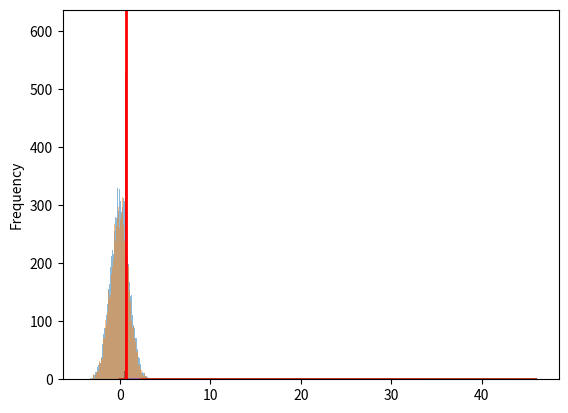

Source code (Python): (Note: this script raises an exception after producing the figure.)
import random
import numpy as np
import pandas as pd
import matplotlib.pyplot as plt
import scipy.stats as sc


l = []
n2 = 10000

mean1 = 1
mean2 = 1  # H_0 respected
sd1 = 2
sd2 = 3

for i in range(n2):
    n = 1000
    gauss1 = pd.Series(np.random.normal(mean1, sd1, n))
    gauss2 = pd.Series(np.random.normal(mean2, sd2, n))

    diff = gauss1.mean() - gauss2.mean()
    l.append(diff)

diff_distr = (pd.Series(l) * np.sqrt(n) / np.sqrt(sd1**2 + sd2**2))
diff_distr.plot(kind='hist', bins=100, alpha=0.5)
pd.Series(np.random.normal(0, 1, n2)).plot(kind='hist', bins=100, alpha=0.5)

plt.show()

fin = 0.8
l1 = []
l2 = []
for theta in np.arange(0.33, fin, 0.01):
    tau = 1.0
    p = theta ** tau
    as_var = ((theta ** (2 - 2 * tau)) / (tau ** 2)) * (p * (1 - p))
    l1.append(as_var)

    tau = 2.0
    p = theta ** tau
    as_var = ((theta ** (2 - 2 * tau)) / (tau ** 2)) * (p * (1 - p))
    l2.append(as_var)

pd.Series(l1).plot()
pd.Series(l2).plot()

d = {}
for tau in [0.8, 0.9, 1.0, 1.1, 1.2, 1.3, 1.4, 1.5, 1.6, 1.7, 1.8, 1.9, 2.0, 2.1]:
    as_var = ((theta ** (2 - 2 * tau)) / tau ** 2) * (p * (1 - p))
    d[tau] = as_var

pd.Series(d).plot()
plt.show()

# CONFIDENCE INTERVAL
n = 500
theta = 0.6
tau = 2
p = theta ** tau

l1 = []
l2 = []
for _ in range(1000):
    draws = pd.Series(np.random.binomial(1, p, n))
    l1.append(draws.mean())
    l2.append((draws.mean())**(1.0/tau))

# print(pd.Series(l2))

print(pd.Series(l1).var(), (p*(1-p))/n)
print(pd.Series(l2).var(), (((theta**(2 - 2*tau))/tau**2)*(p*(1-p)))/n)

# CONFIDENCE INTERVAL
n = 100  # number of samples
beta = 1/ 0.478035801 # in python, beta = 1/lambda. SO lambda = 2

# in the exercise, lambda = ln(1/theta), hence theta=1/exp(lambda) or
#                                              theta=1/exp(1/avg(X_i))

l = []
for _ in range(10000):
    draws = np.random.exponential(beta, n)
    l.append(1 / np.exp(1 / draws.mean()))  # theta estimates
theta_dist = pd.Series(l)
theta_mean = theta_dist.mean()
theta_asymptotic_var = (1 / (np.exp(1/beta) ** 2) * (1/beta)**2)  # known

print(theta_dist.var(), theta_asymptotic_var/float(n))

theta_dist.plot(kind='hist', bins=50)
plt.axvline(x=theta_mean + 1.65 * np.sqrt(theta_asymptotic_var/float(n)), c='red', linewidth=2)
print(theta_mean + 1.65 * np.sqrt(theta_asymptotic_var/float(n)))
plt.show()


n = 10
l = []
for _ in range(10000):
    a = np.random.exponential(0.5, n)
    l.append(1 / a.mean())

mean_s = pd.Series(l)

print(mean_s.var(), 4.0 / float(n))
### Exercise 1a
n = 100000
a = pd.Series(np.random.normal(0, 1, n))
b = pd.Series(np.random.normal(0, 1, n)) ** 5
c = pd.concat([a, b], axis=1)
c.columns = ['a', 'b']
flt_c = c[(c.a < 2) & (c.a > -2) & (c.b < 2) & (c.b > -2)]
print(float(len(flt_c.index)) / float(n))

### Exercise 1a
n = 1000
l = []
for i in range(n):
    a = pd.Series(np.random.normal(0, 1, 5))
    l.append(a.mean())

print(pd.Series(l).var(), 1.0 / float(5))(n)

### Exercise 1c
n = 100
l2 = []
for i in range(1, 10000):
    l = []
    for _ in range(n):
        a = pd.Series(np.random.normal(0, 1, i))
        l.append(a.mean())
    l2.append(pd.Series(l).sort_values().iloc[75])

pd.Series(l2).plot()
plt.show()

result = []
for i in range(1000):
    sample1 = np.random.uniform(0, 1, 100000)

    sample2 = []
    for i in sample1:
        sample2.append(np.random.uniform(i, i + 1))

    aa = pd.concat([pd.Series(sample1), pd.Series(sample2)], axis=1).cov()
    result.append(aa.iloc[0, 1])

bb = pd.Series(result)
bb.plot()
cc = pd.Series(bb.mean(), index=bb.index)
cc.plot()
print(bb.mean())
plt.show()
quit()
n = 100
sample = np.random.normal(0, 1, n)

aa = []
for i in range(100):
    n = 1000000
    sample = np.random.normal(0, 2, n)
    aa.append(pd.concat([pd.Series(sample), pd.Series(sample) ** 2], axis=1).cov().iloc[0, 1])

pd.Series(aa).plot()

p = 0.5
n = 10
var_l = []
for _ in range(1000):
    a = pd.Series(np.random.binomial(1, p, n)).mean()
    b = a * (1 - a)
    var_l.append(b)

print(pd.Series(var_l).mean() - p * (1 - p), ((p - p ** 2) / n))

p = 0.5

mean_l = []
for _ in range(1000):
    a = pd.Series(np.random.binomial(1, p, 100)).mean() ** 2
    mean_l.append(a)

c_r = [float(0.5), float(0.75), float(1), float(2)]

for c in c_r:
    exp_mean = pd.Series(np.random.binomial(1, 0.5, 1000)).expanding().mean() - float(0.5)
    exp_mean = exp_mean * (1000 ^ float(c))
    exp_mean.plot()
    plt.show()

quit()
# Final Exam Exercise 4
mean_l = []
for i in range(1, 10000):
    a = pd.Series(np.random.uniform(0, 1, i)).cumsum()
    c_n = float(i) / 2 + np.sqrt(float(i) / 12)
    mean_l.append(a.iloc[-1] > c_n)

print(mean_l)
# print(pd.Series(mean_l).expanding().mean())
pd.Series(mean_l).expanding().mean().plot()
plt.show()
quit()

# Final Exam Exercise 2
size = 100000
gloves = [1, 1, 2, 2, 3, 3, 4, 4, 5, 5, 6, 6, 7, 7, 8, 8, 9, 9, 10, 10]
l = []

for i in range(size):
    aa = np.random.choice(gloves, 8, replace=False)
    if not len(aa) == len(set(aa)):
        l.append(1)
    else:
        l.append(0)

print(float(pd.Series(l).sum()) / float(size))
quit()

# Final Exam Exercise 1
size = 1000000
a = np.random.geometric(0.5, size)
b = np.random.geometric(0.5, size)
ab = pd.DataFrame([a, b]).T

equal = ab[0] == ab[1]
print(equal.sum())

min_df = ab.min(axis=1)
print(1 - float((min_df <= 4).sum()) / float(size))
quit()

# Final Exam Exercise 5
size = float(10000)
aa = pd.Series(np.random.poisson(6, size))
print(float(len(aa[aa == 9].index)) / size)
print('ciao')

# Final Exam Exercise 3
size = 100
a = np.random.uniform(0, 1, size)
b = np.random.uniform(0, 1, size)
ab = pd.DataFrame([a, b]).T
print(ab.min(axis=1).mean())
print('ciao')

##############

mean_l = []
conf_int_up = []
conf_int_down = []

for i in range(10000):
    a = np.random.binomial(i, 0.3333) - (0.3333 * i)
    mean_l.append(a)
    conf_int_down.append(30 / np.sqrt(2 * i))
    conf_int_up.append(-30 / np.sqrt(2 * i))

fig = plt.figure()
ax1 = fig.add_subplot(111)
print(mean_l)
pd.Series(mean_l).plot(ax=ax1)
pd.Series(conf_int_down).plot(ax=ax1)
pd.Series(conf_int_up).plot(ax=ax1)
plt.show()
quit()

print(pd.Series(mean_l).var())
quit()
mean_l = []
for i in range(100000):
    a = np.random.binomial(100, 0.4)
    b = np.random.binomial(100, 0.5)
    c = np.random.binomial(100, 0.6)
    mean = a + b + c
    mean_l.append(mean)

print(pd.Series(mean_l).var())

print('ciao')
quit()

a = pd.Series(np.random.normal(2, 3, 100000))
b = pd.concat([a * 1 / 3, a.shift() * 2 / 3], axis=1).dropna().sum(axis=1).expanding().mean()
b.plot()
plt.show()
print(b)
quit()

draws = []
for n in range(1, 1000):
    # a = np.random.exponential(1/float(n))
    a = np.random.exponential(n)
    print(a)
    draws.append(a)

pd.Series(draws).plot()
plt.show()
quit()

## Exercise 1
a = 5

rnd_list = list(np.random.uniform(0, a, 100000))
aa = [int(i) for i in rnd_list]
bb = pd.Series(aa).groupby(by=aa).count()
cc = pd.concat([pd.Series(rnd_list), pd.Series(aa)], axis=1)
res = cc.iloc[:, 0] - cc.iloc[:, 1]
res.plot(kind='hist', bins=50)
plt.show()
print(bb)
quit()

## Exercise 2
h_l = []
for i in range(100000):
    x = np.random.uniform(0, 1)
    y = np.random.uniform(0, 1)
    h = (x + 2) * y
    h_l.append(h)

aa = pd.Series(np.log(h_l))
bb = aa[aa < np.log(2)]
print(len(bb[bb < 0].index) / float(len(bb.index)))

fig = plt.figure()
ax1 = fig.add_subplot(211)
ax2 = fig.add_subplot(212)

pd.Series(h_l).plot(ax=ax1, kind='hist', bins=100)
pd.Series(np.log(h_l)).plot(ax=ax2, kind='hist', bins=100)

plt.show()
quit()

# excercise 6

ratio_l = []
for i in range(100000):
    broken = np.random.uniform(0, 0.5)
    other_piece = 1 - broken
    ratio_l.append(broken / other_piece)

print(pd.Series(ratio_l).mean())
quit()
pd.Series(ratio_l).plot(kind='hist', bins=100)
plt.show()
quit()
small_l = []
big_l = []
for i in range(100000):
    broken = np.random.uniform(0, 1)
    other_piece = 1 - broken

    small = min([broken, other_piece])
    big = max([broken, other_piece])
    small_l.append(small)
    big_l.append(big)

# excercise 5
original_signal_l = []
signal_l = []

for i in range(100000):
    original_signal = np.random.choice([-1, 1])
    noise = np.random.normal(0, 1)
    signal = noise + original_signal

    original_signal_l.append(original_signal)
    signal_l.append(signal)

stuff = pd.concat([pd.Series(original_signal_l), pd.Series(signal_l)], axis=1)
stuff.columns = ['os', 's']
flt_stuff = stuff[(stuff.s > 0.18) & (stuff.s < 0.22)]
print(float(len(flt_stuff[flt_stuff.os == 1].index)) / float(len(flt_stuff.index)))

quit()

## Exercise 2b
dist = []
for i in range(100000):
    a = np.random.exponential()
    sc.expon.cdf(a)
    dist.append(sc.expon.cdf(a))

pd.Series(dist).plot(kind='hist')
plt.show()
quit()

pd.Series(small_l).plot(kind='hist', bins=10)
plt.show()
aa = pd.concat([pd.Series(small_l), pd.Series(big_l)], axis=1)
aa.columns = ['short', 'long']
(aa.short / aa.long).plot(kind='hist', bins=100)
plt.show()

print('ciao')
print('ciao')
print('ciao')

print('ciao')

## Exercise 4
std_n_l = []
y_l = []
for i in range(100000):
    std_n = np.random.normal(0, 1)
    y = np.random.normal(-2 * std_n, 1)
    std_n_l.append(std_n)
    y_l.append(y)

aa = pd.concat([pd.Series(std_n_l), pd.Series(y_l)], axis=1)
aa.columns = ['std_n', 'y']

print(aa.var())
cond = aa[(aa.y > -1.05 + 1.5) & (aa.y < -0.95 + 1.5)]
print('cond mean of y', cond.mean().loc['y'])
print('cond mean of x', cond.mean().loc['std_n'])
print('cond var of x', cond.var().loc['std_n'])
quit()


def exercise_5():
    # === ex. 5
    cnt = 0
    cnt2 = 0
    for j in range(100000):
        kk = random.choice([1, 2, 3, 4])
        choices = []

        for i in range(kk):
            choices.extend([random.choice([1, 2, 3, 4, 5, 6])])

        aa = sum([1 if i in [5, 6] else 0 for i in choices])
        # print(choices, aa)
        if aa == 2:
            cnt += 1
            if kk == 3:
                cnt2 += 1
                # print(cnt, j)

    print(float(cnt) / float(j))
    print('---')
    print(float(cnt2) / float(cnt))
    quit()
    # == ex 2
    len_c = []
    for i in range(100000):
        choices = []

        for _ in range(6):
            choices.extend([random.choice([1, 2, 3])])

        len_c.append(len(set(choices)))

    aa = pd.Series(len_c)
    print(1 - (float(len(aa[aa == 3].index) / float(i))))


def exercise_2_part_1():
    # EXERCISE 1 part 1
    cnt = 0
    for i in range(1, 10001):
        l = list(np.arange(1, 21))
        r_sample = []
        for j in range(10):
            r_sample.append(random.choice(l))

        aa = len(r_sample) - len(set(r_sample))
        print(aa)
        if aa > 0:
            cnt += 1

    print(float(cnt) / float(i))


def exercise_2_part_2():
    # EXERCISE 1 part 2
    s = list(np.arange(1, 21))

    cnt = 0
    for i in range(1, 100001):
        aa = pd.Series(random.sample(s, 4)).sort_values()
        cnt += aa.iloc[1] == 7

    print(float(cnt) / float(i))


exercise_2_part_2()
